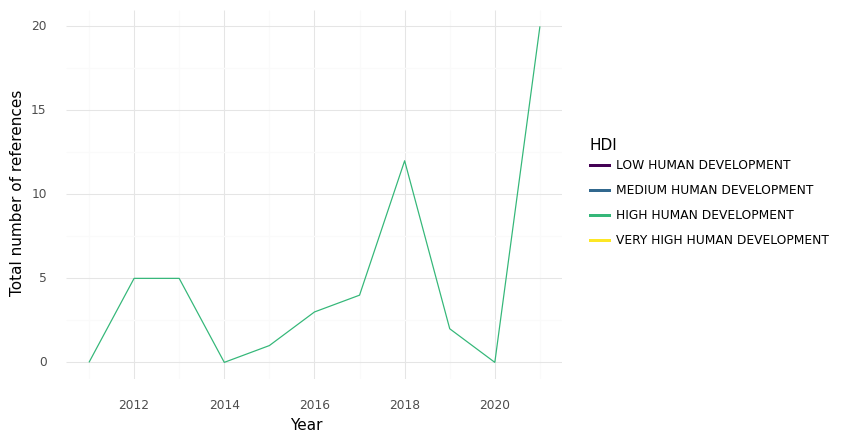

The file beside this chart, header and first rows:
, HDI, Year, intersection, climate, health, sum, Sector
0, HIGH HUMAN DEVELOPMENT, 2011, 0.0, 0.0, 119.0, 119.0, Health Care Equipment & Ser...
1, HIGH HUMAN DEVELOPMENT, 2012, 5.0, 30.0, 762.0, 797.0, Health Care Equipment & Ser...
2, HIGH HUMAN DEVELOPMENT, 2013, 5.0, 8.0, 665.0, 678.0, Health Care Equipment & Ser...
3, HIGH HUMAN DEVELOPMENT, 2014, 0.0, 3.0, 46.0, 49.0, Health Care Equipment & Ser...
4, HIGH HUMAN DEVELOPMENT, 2015, 1.0, 9.0, 462.0, 472.0, Health Care Equipment & Ser...
5, HIGH HUMAN DEVELOPMENT, 2016, 3.0, 7.0, 558.0, 568.0, Health Care Equipment & Ser...
6, HIGH HUMAN DEVELOPMENT, 2017, 4.0, 12.0, 507.0, 523.0, Health Care Equipment & Ser...
7, HIGH HUMAN DEVELOPMENT, 2018, 12.0, 21.0, 668.0, 701.0, Health Care Equipment & Ser...
8, HIGH HUMAN DEVELOPMENT, 2019, 2.0, 15.0, 1009, 1026, Health Care Equipment & Ser...
9, HIGH HUMAN DEVELOPMENT, 2020, 0.0, 7.0, 645.0, 652.0, Health Care Equipment & Ser...
10, HIGH HUMAN DEVELOPMENT, 2021, 20.0, 59.0, 1200, 1279, Health Care Equipment & Ser...
